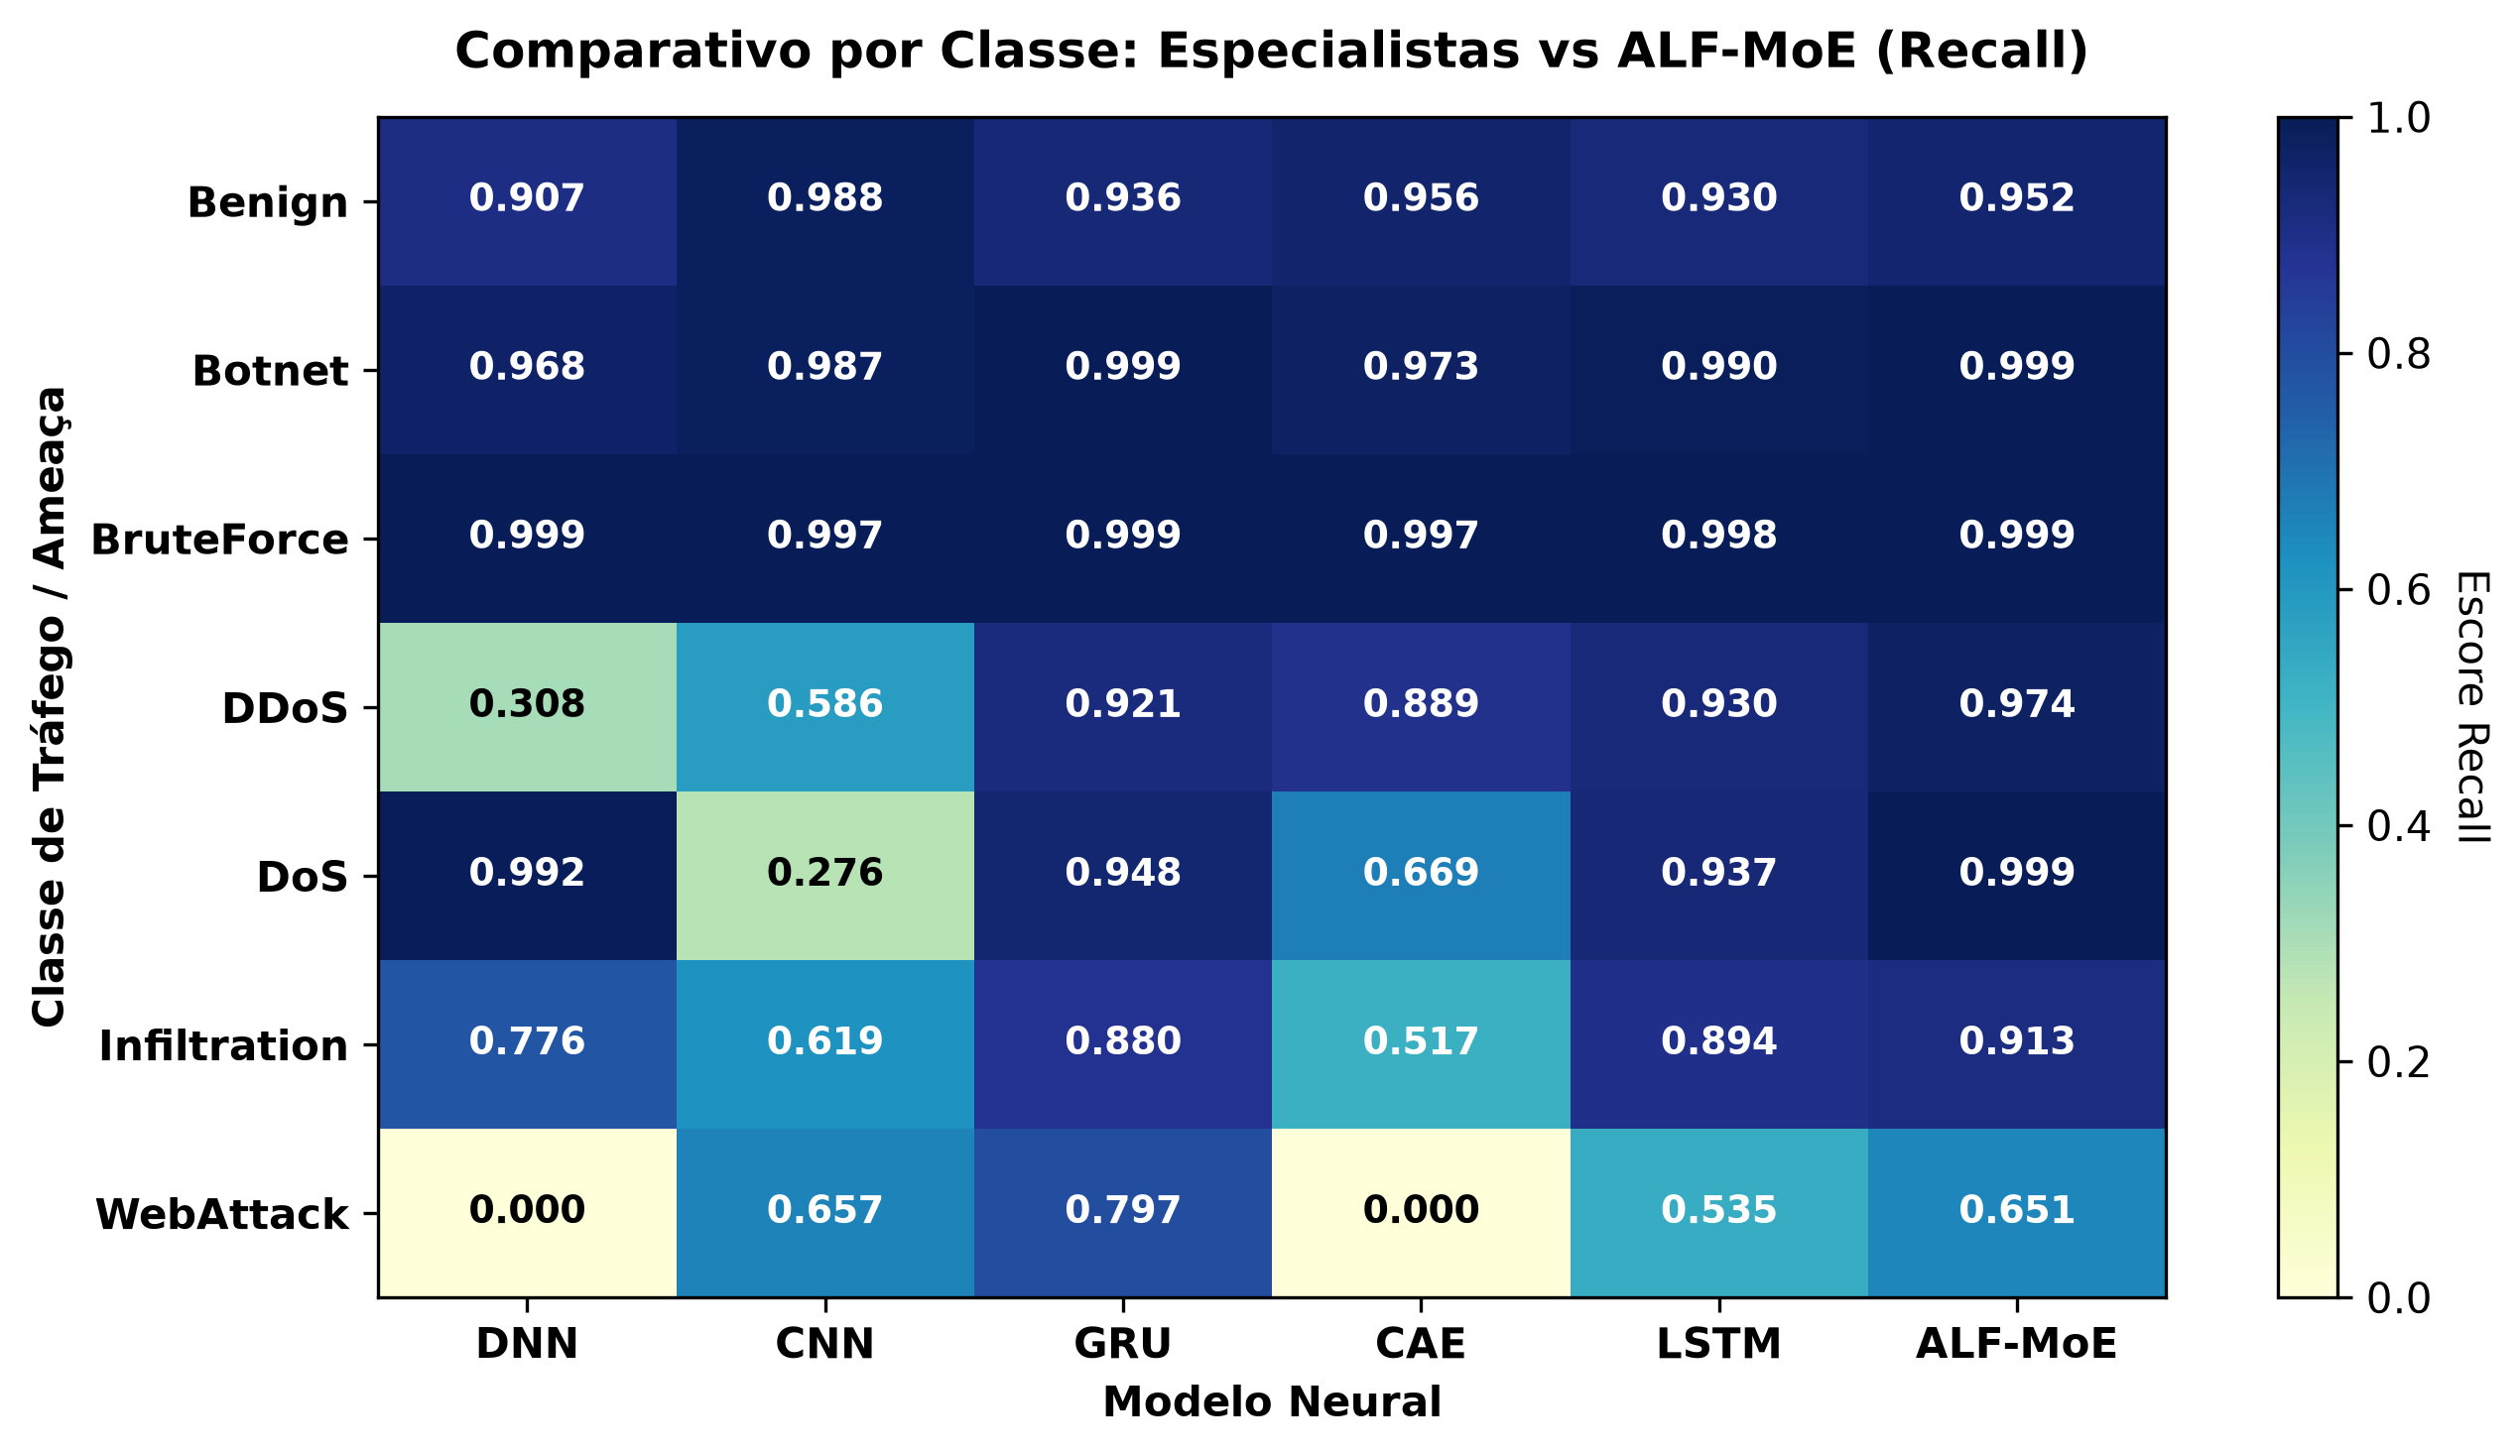

Source data for this figure (header and first rows):
, DNN, CNN, GRU, CAE, LSTM, ALF-MoE
Benign, 0.9068, 0.9879, 0.9359, 0.9555, 0.9298, 0.9517
Botnet, 0.9681, 0.9875, 0.9987, 0.9727, 0.9902, 0.9989
BruteForce, 0.9985, 0.9974, 0.9989, 0.9974, 0.9975, 0.9991
DDoS, 0.3076, 0.5857, 0.9211, 0.8892, 0.9296, 0.9738
DoS, 0.9925, 0.2758, 0.948, 0.6686, 0.9373, 0.9993
Infiltration, 0.7758, 0.6186, 0.8795, 0.5174, 0.8943, 0.9128
WebAttack, 0.0, 0.657, 0.7965, 0.0, 0.5349, 0.6512
